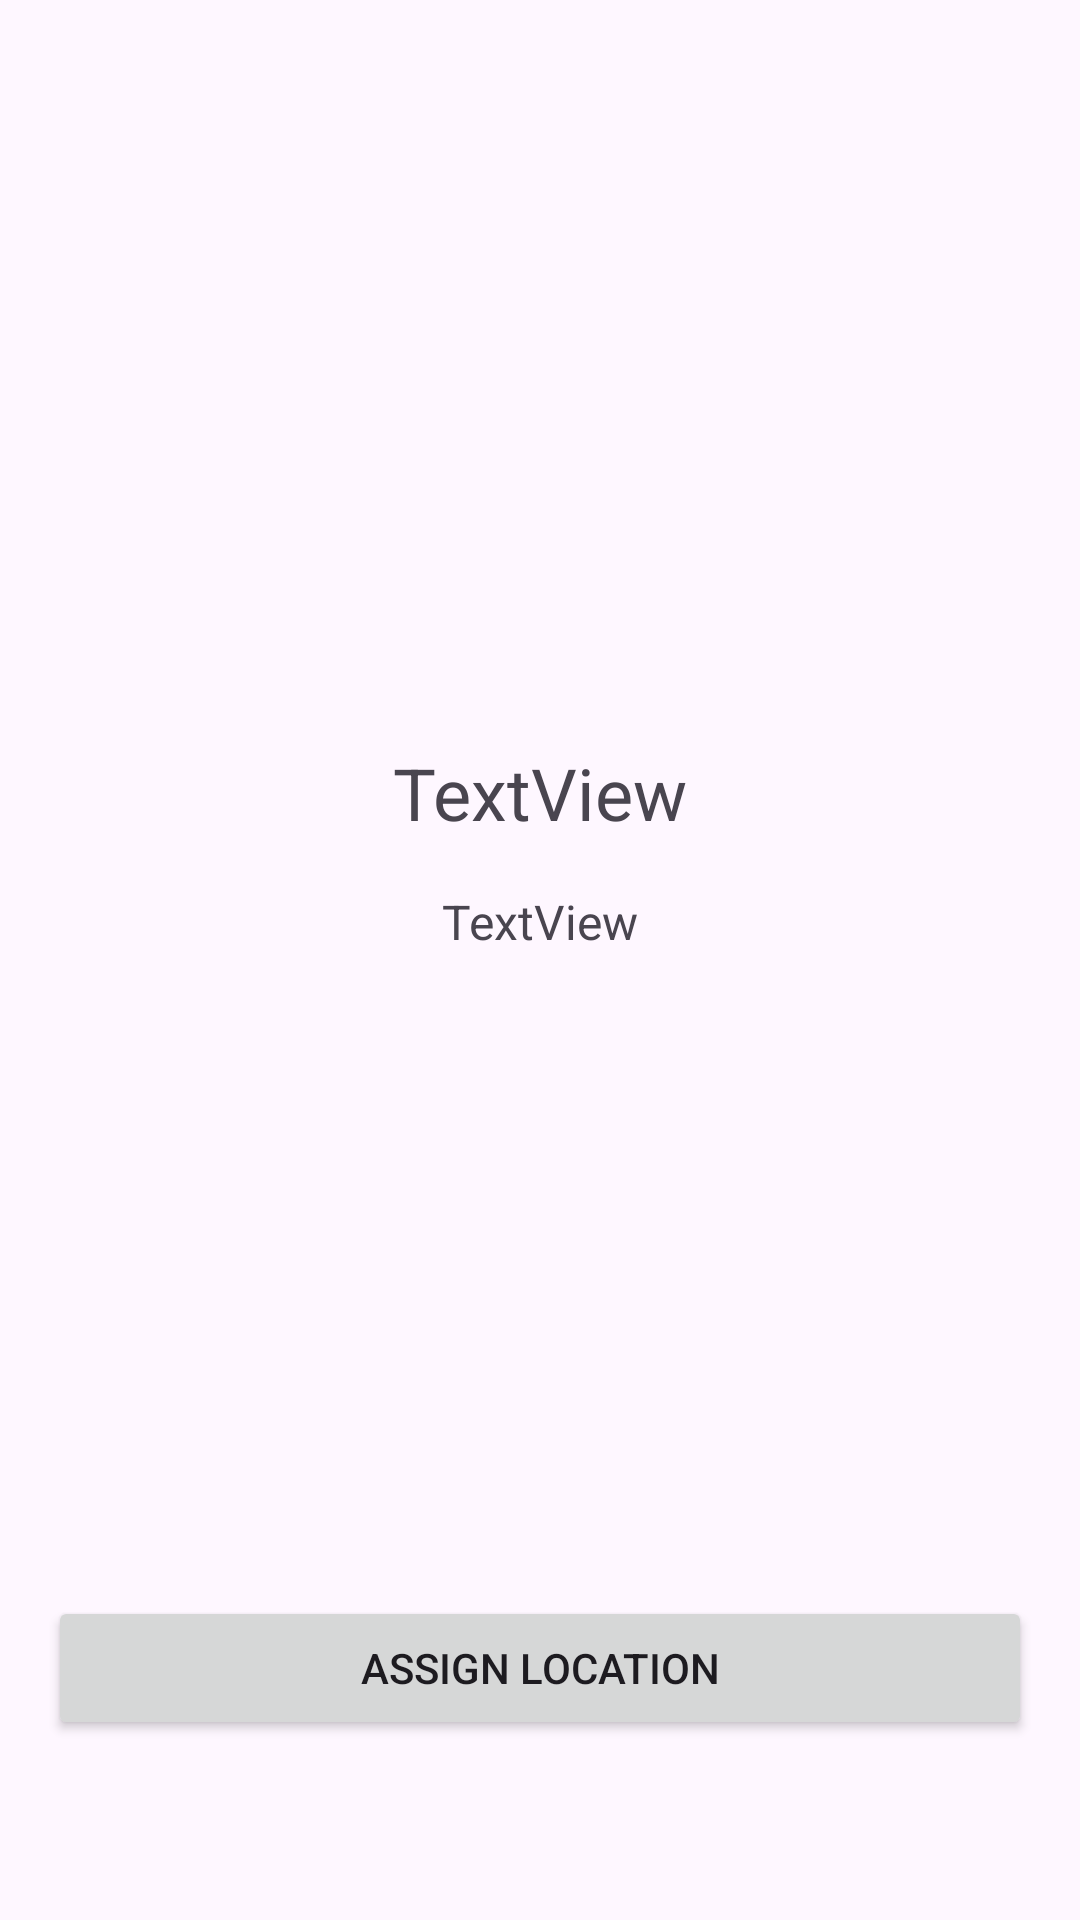

Android layout source for this screen:
<!-- AndroidManifest.xml: application theme Theme.MostransTest -->
<!-- res/layout/activity_character.xml -->
<?xml version="1.0" encoding="utf-8"?>
<androidx.constraintlayout.widget.ConstraintLayout xmlns:android="http://schemas.android.com/apk/res/android"
    xmlns:app="http://schemas.android.com/apk/res-auto"
    xmlns:tools="http://schemas.android.com/tools"
    android:layout_width="match_parent"
    android:layout_height="match_parent"
    tools:context=".character.CharacterActivity">

    <ImageView
        android:id="@+id/photo"
        android:layout_width="200dp"
        android:layout_height="200dp"
        android:layout_marginTop="32dp"
        app:layout_constraintEnd_toEndOf="parent"
        app:layout_constraintHorizontal_bias="0.498"
        app:layout_constraintStart_toStartOf="parent"
        app:layout_constraintTop_toTopOf="parent"
        tools:srcCompat="@tools:sample/avatars" />

    <TextView
        android:id="@+id/title"
        android:layout_width="wrap_content"
        android:layout_height="wrap_content"
        android:layout_marginTop="16dp"
        android:text="TextView"
        android:textSize="24sp"
        app:layout_constraintEnd_toEndOf="parent"
        app:layout_constraintStart_toStartOf="parent"
        app:layout_constraintTop_toBottomOf="@+id/photo" />

    <TextView
        android:id="@+id/status"
        android:layout_width="wrap_content"
        android:layout_height="wrap_content"
        android:layout_marginTop="16dp"
        android:text="TextView"
        android:textSize="16sp"
        app:layout_constraintEnd_toEndOf="parent"
        app:layout_constraintStart_toStartOf="parent"
        app:layout_constraintTop_toBottomOf="@+id/title" />

    <Button
        android:id="@+id/button"
        android:layout_width="match_parent"
        android:layout_height="wrap_content"
        android:layout_marginStart="16dp"
        android:layout_marginEnd="16dp"
        android:layout_marginBottom="60dp"
        android:text="Assign Location"
        app:layout_constraintBottom_toBottomOf="parent"
        app:layout_constraintEnd_toEndOf="parent"
        app:layout_constraintStart_toStartOf="parent" />
</androidx.constraintlayout.widget.ConstraintLayout>
<!-- resources referenced by this layout -->
<resources>
  <style name="Theme.MostransTest" parent="Base.Theme.MostransTest" />
  <style name="Base.Theme.MostransTest" parent="Theme.Material3.DayNight.NoActionBar">
          
          
      </style>
</resources>
